Labelled photos from "images", an image-classification folder in EnzoN7/Image-classification. The possible labels are: apricot, avocado, blueberries, cherries, kiwi, peaches, strawberries, watermelons, apples.

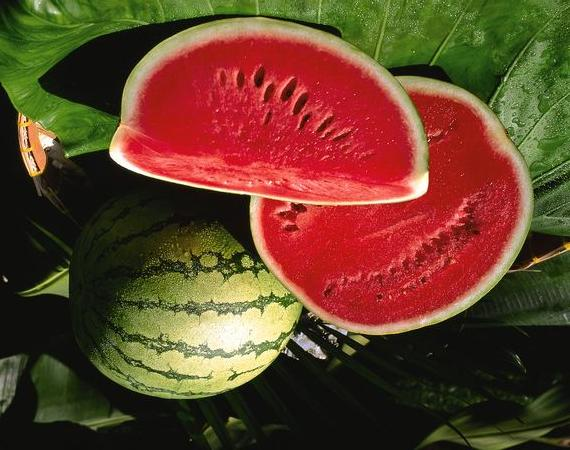
Label: watermelons

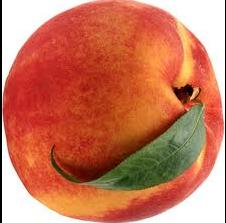
Label: peaches

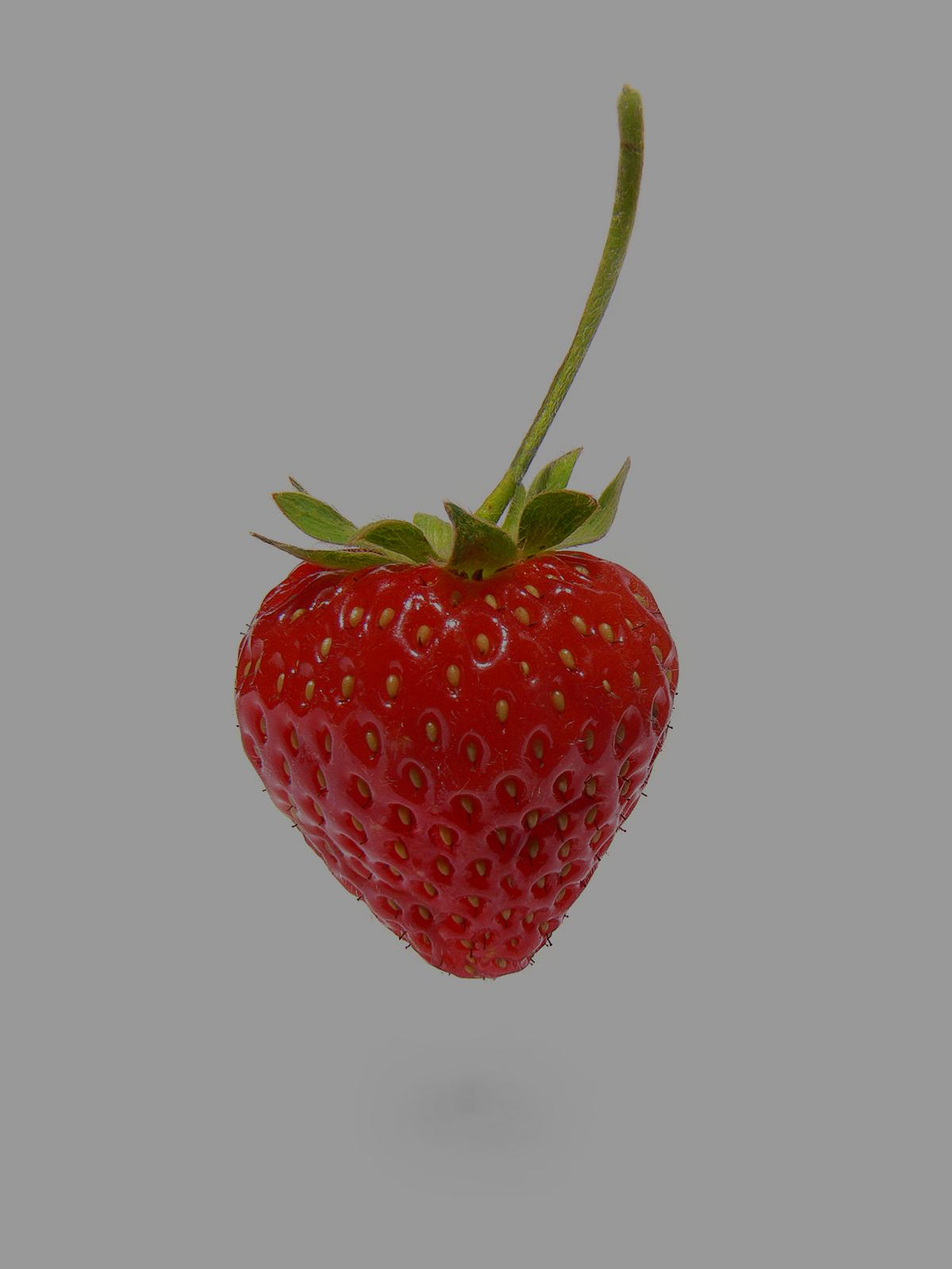
Label: strawberries

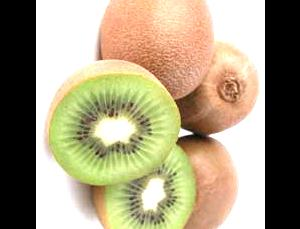
Label: kiwi

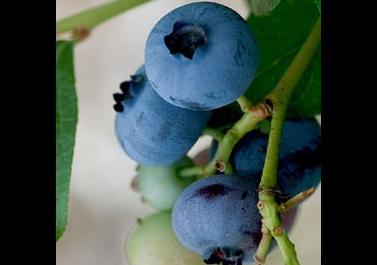
Label: blueberries

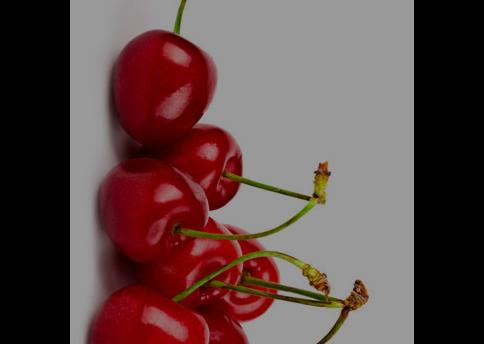
Label: cherries
